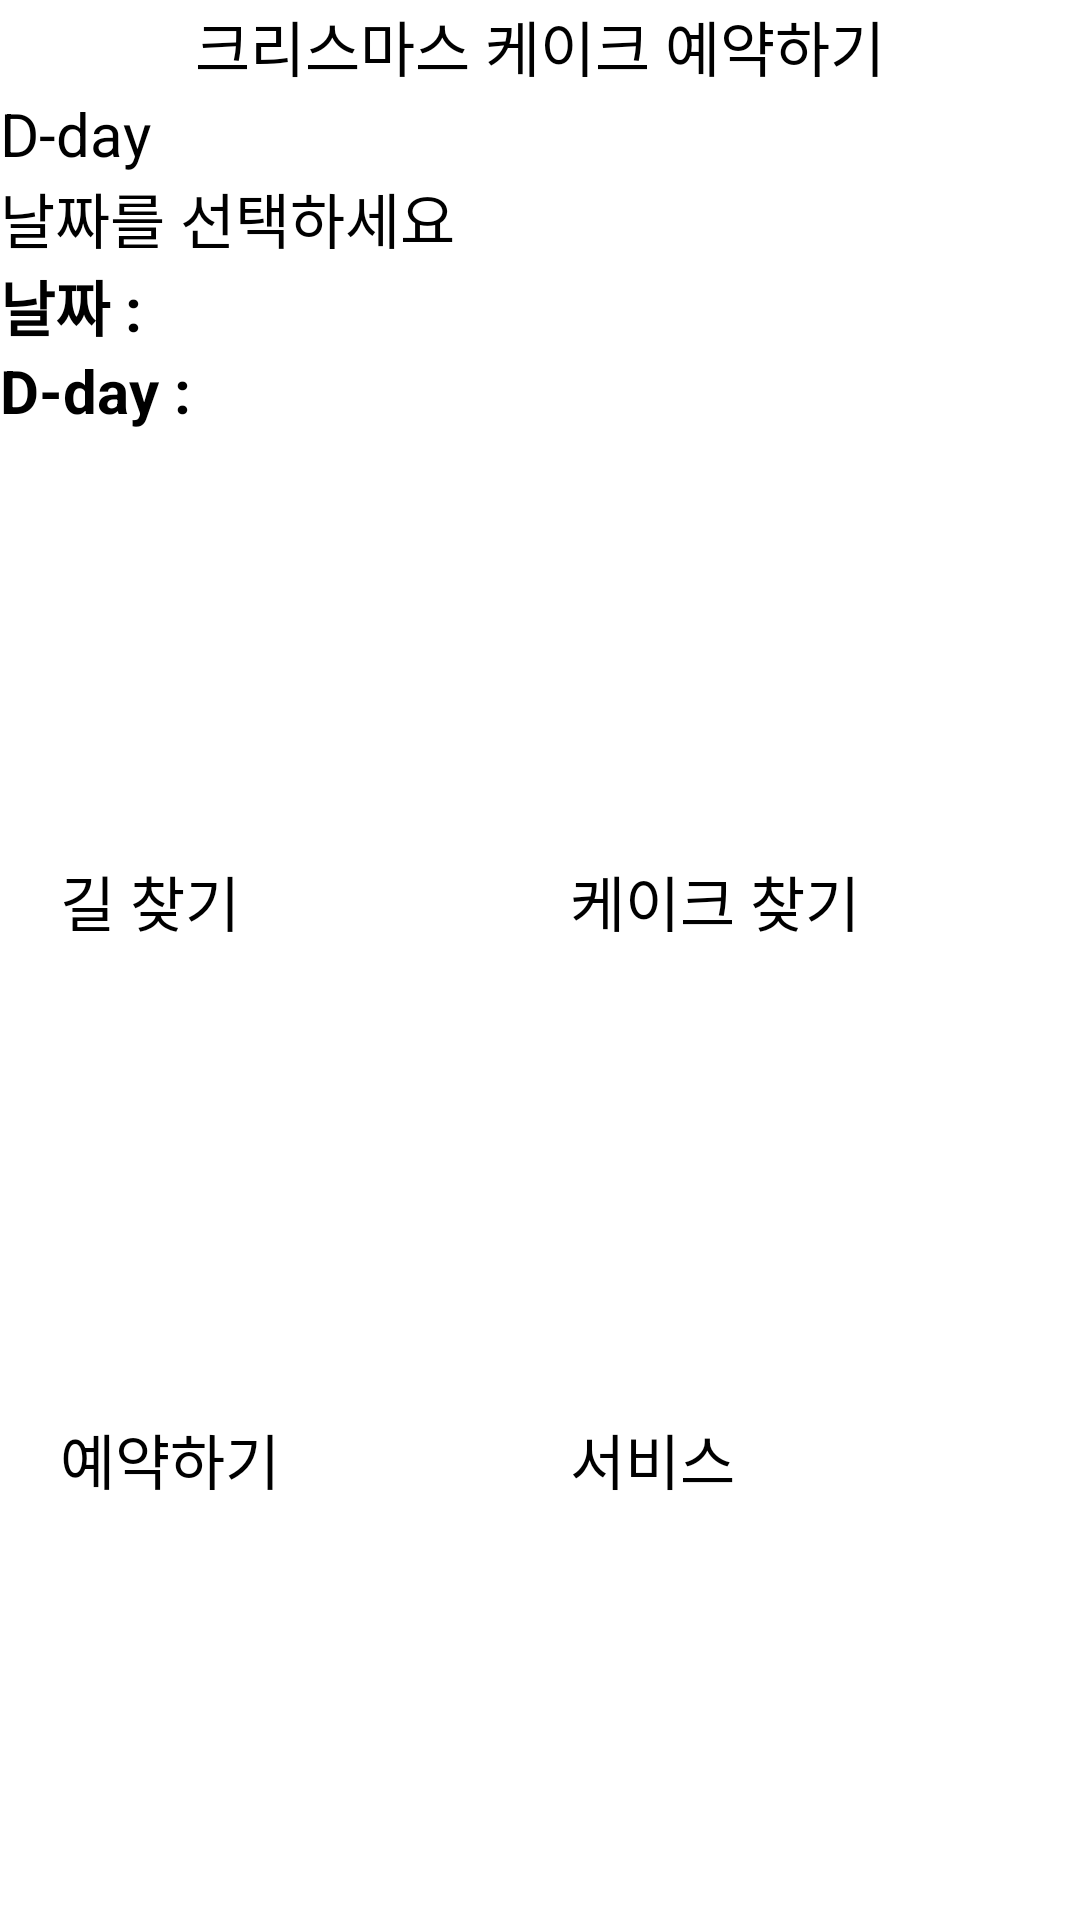

This screen was rendered from an Android layout file. Write that file and the resources it references.
<!-- AndroidManifest.xml: application theme Theme.MyApplication_project1 -->
<!-- res/layout/activity_main.xml -->
<?xml version="1.0" encoding="utf-8"?>
<LinearLayout xmlns:android="http://schemas.android.com/apk/res/android"
    xmlns:app="http://schemas.android.com/apk/res-auto"
    xmlns:tools="http://schemas.android.com/tools"
    android:layout_width="match_parent"
    android:layout_height="match_parent"
    android:id="@+id/main"
    android:orientation="vertical"
    android:layout_margin="10dp"
    tools:context=".MainActivity">



   <LinearLayout
       android:layout_width="match_parent"
       android:layout_height="0dip"
       android:orientation="vertical"
       android:layout_weight="1">

       <TextView
           android:layout_width="match_parent"
           android:layout_height="match_parent"
           android:gravity="center"
           android:layout_gravity="center"
           android:text="크리스마스 케이크 예약하기"
           android:textSize="20sp">
       </TextView>

   </LinearLayout>



    <LinearLayout
        android:layout_width="match_parent"
        android:layout_height="wrap_content"
        android:orientation="vertical"
        android:layout_weight="4">

        <TextView
            android:layout_width="wrap_content"
            android:layout_height="wrap_content"
            android:text="D-day"
            android:textSize="20sp">
        </TextView>

        <Button
            android:layout_width="wrap_content"
            android:layout_height="wrap_content"
            android:textSize="20sp"
            android:id="@+id/date"
            android:text="날짜를 선택하세요"/>

        <LinearLayout
            android:layout_width="wrap_content"
            android:layout_height="wrap_content"
            android:orientation="horizontal">

            <TextView
                android:layout_width="wrap_content"
                android:layout_height="wrap_content"
                android:text="날짜 : "
                android:id="@+id/dday_date"
                android:textSize="20sp"
                android:textStyle="bold"/>

            <TextView
                android:layout_width="wrap_content"
                android:layout_height="wrap_content"
                android:id="@+id/edt_dday"
                android:textSize="20sp"
                android:textStyle="bold"/>

        </LinearLayout>


        <LinearLayout
            android:layout_width="wrap_content"
            android:layout_height="wrap_content"
            android:orientation="horizontal">

            <TextView
                android:layout_width="wrap_content"
                android:layout_height="wrap_content"
                android:id="@+id/dday_result"
                android:textSize="20sp"
                android:text="D-day : "
                android:textStyle="bold" />

            <TextView
                android:layout_width="wrap_content"
                android:layout_height="wrap_content"
                android:id="@+id/edt_result"
                android:textStyle="bold"
                android:textSize="20sp"/>



        </LinearLayout>






    </LinearLayout>





    <LinearLayout
        android:layout_width="match_parent"
        android:layout_height="0dip"
        android:orientation="horizontal"
        android:gravity="center"
        android:layout_weight="6">


        <Button
            android:id="@+id/mapButton"
            android:layout_marginEnd="10dp"
            android:layout_width="150dp"
            android:layout_height="150dp"
            android:layout_gravity="center"
            android:text="길 찾기"
            android:textSize="20sp">

        </Button>

        <Button
            android:id="@+id/cakeButton"
            android:layout_width="150dp"
            android:layout_marginStart="10dp"
            android:layout_height="150dp"
            android:layout_gravity="center"
            android:text="케이크 찾기"
            android:textSize="20sp">

        </Button>

    </LinearLayout>


    <LinearLayout
        android:layout_width="match_parent"
        android:layout_height="0dip"
        android:gravity="center"
        android:orientation="horizontal"
        android:layout_weight="6">


        <Button
            android:layout_width="150dp"
            android:layout_height="150dp"
            android:layout_marginEnd="10dp"
            android:layout_gravity="center"
            android:text="예약하기"
            android:id="@+id/resButton"
            android:textSize="20sp">

        </Button>

        <Button
            android:id="@+id/serviceButton"
            android:layout_width="150dp"
            android:layout_height="150dp"
            android:layout_marginStart="10dp"
            android:layout_gravity="center"
            android:text="서비스"
            android:textSize="20sp">

        </Button>

    </LinearLayout>

</LinearLayout>
<!-- resources referenced by this layout -->
<resources>

</resources>
